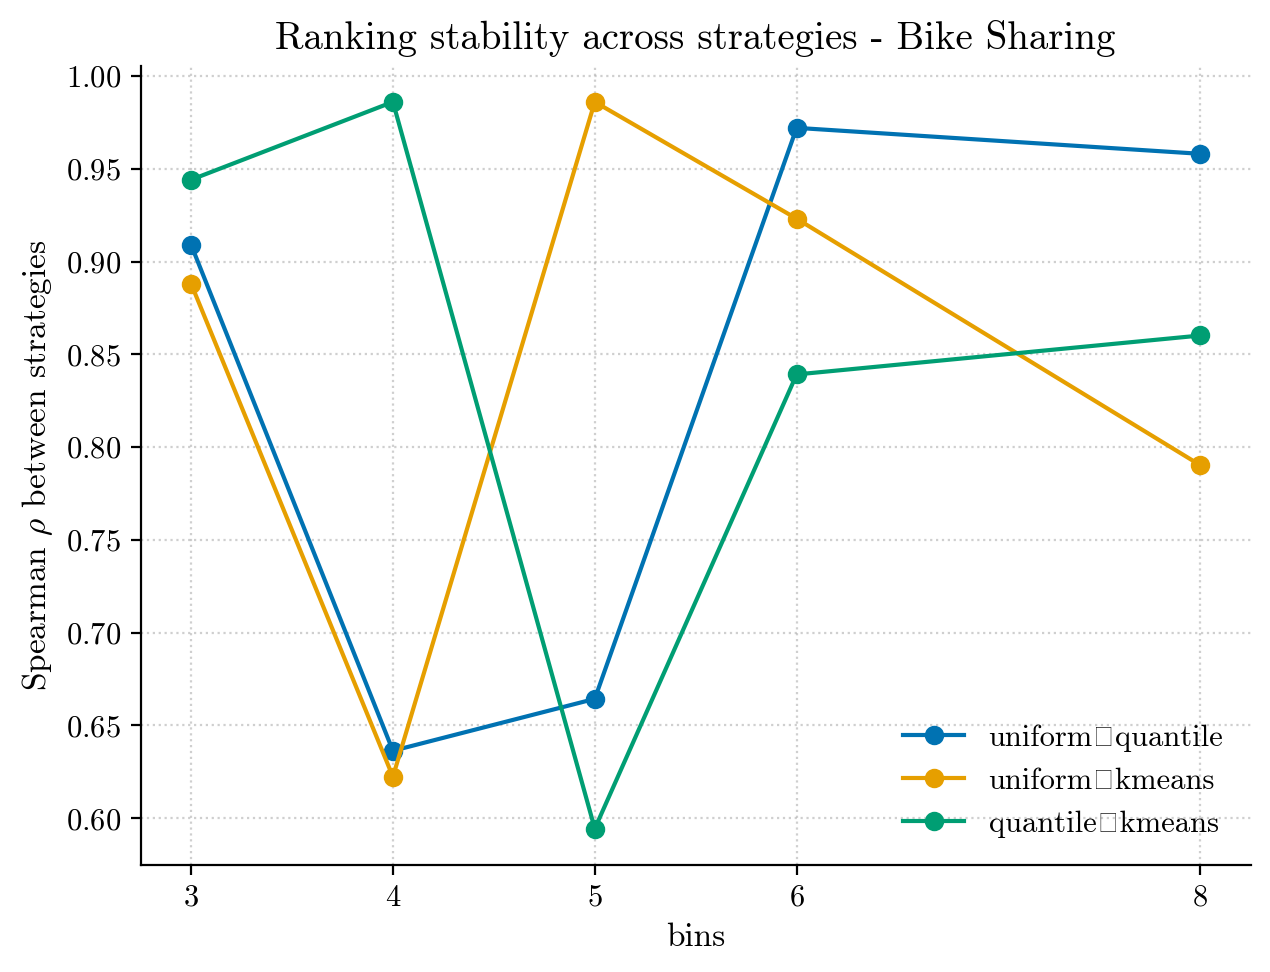

The table this chart was drawn from, first rows:
dataset, bins, strategy_a, strategy_b, spearman, rbo, top3_overlap
bike_sharing, 3, uniform, quantile, 0.9091, 0.9718, 3
bike_sharing, 3, uniform, kmeans, 0.8881, 0.9173, 2
bike_sharing, 3, quantile, kmeans, 0.9441, 0.9378, 2
bike_sharing, 4, uniform, quantile, 0.6364, 0.8547, 2
bike_sharing, 4, uniform, kmeans, 0.6224, 0.8646, 2
bike_sharing, 4, quantile, kmeans, 0.986, 0.9842, 3
bike_sharing, 5, uniform, quantile, 0.6643, 0.8364, 2
bike_sharing, 5, uniform, kmeans, 0.986, 0.9632, 2
bike_sharing, 5, quantile, kmeans, 0.5944, 0.8364, 2
bike_sharing, 6, uniform, quantile, 0.972, 0.9913, 3
bike_sharing, 6, uniform, kmeans, 0.9231, 0.9185, 3
bike_sharing, 6, quantile, kmeans, 0.8392, 0.9098, 3
bike_sharing, 8, uniform, quantile, 0.958, 0.9739, 3
bike_sharing, 8, uniform, kmeans, 0.7902, 0.8916, 3
bike_sharing, 8, quantile, kmeans, 0.8601, 0.8964, 3
